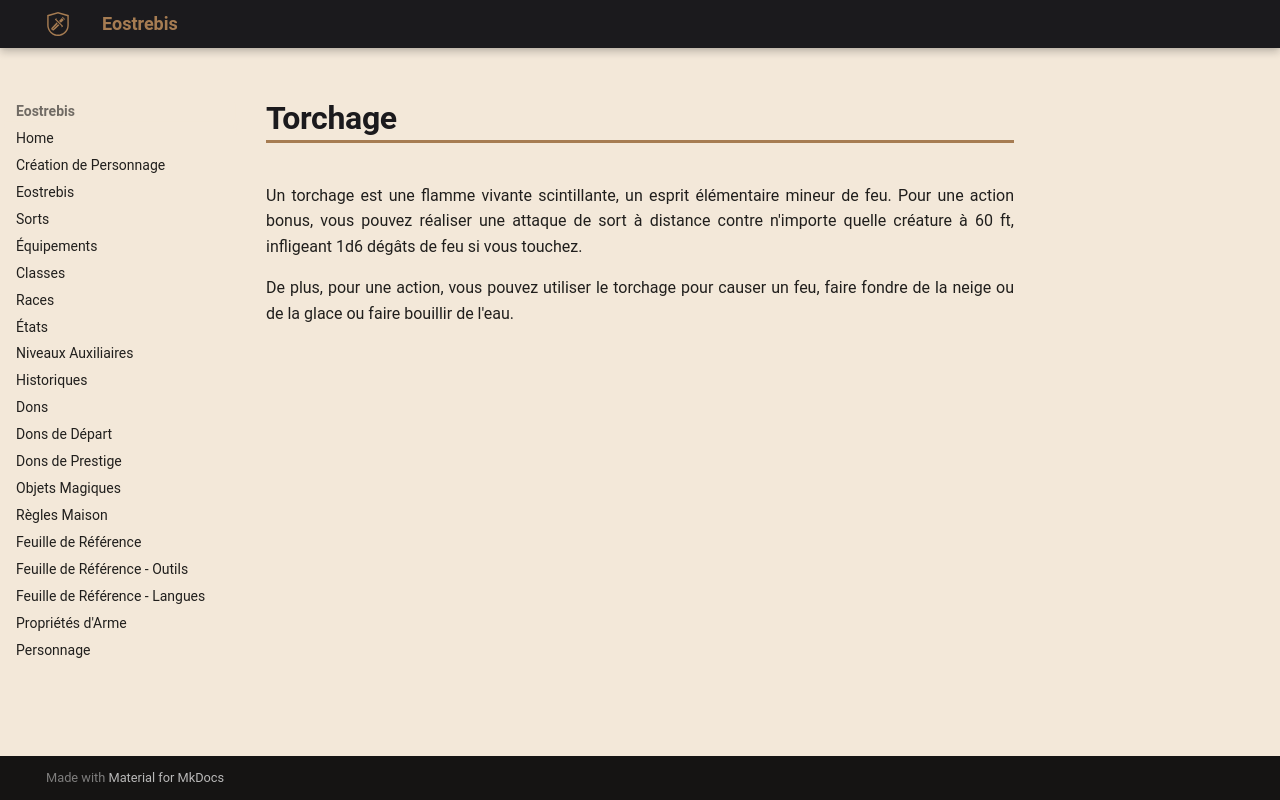

repository: Eostrebis/5e.VF · page: classes/Ligateur/Esprits Mineurs/Torchage/index.html · generator: mkdocs

---
writing_status: finished
---
Un torchage est une flamme vivante scintillante, un esprit élémentaire mineur de feu. Pour une action bonus, vous pouvez réaliser une attaque de sort à distance contre n'importe quelle créature à 60 ft, infligeant 1d6 dégâts de feu si vous touchez.

De plus, pour une action, vous pouvez utiliser le torchage pour causer un feu, faire fondre de la neige ou de la glace ou faire bouillir de l'eau.
